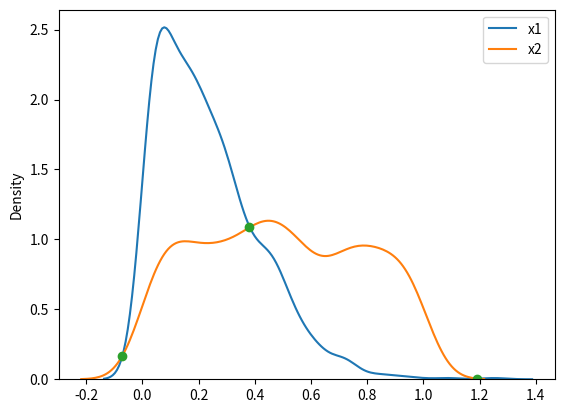

This figure's Python source:
#import
import numpy as np
from scipy.stats import gaussian_kde
import matplotlib.pyplot as plt
import seaborn as sns


#def
def calculate_intersection(x1, x2):
    #estimate kernel density
    kde1 = gaussian_kde(x1)  #, bw_method=0.5)
    kde2 = gaussian_kde(x2)  #, bw_method=0.5)

    #generate the data
    xmin = min(x1.min(), x2.min())
    xmax = max(x1.max(), x2.max())
    dx = 0.2 * (xmax - xmin)
    xmin -= dx
    xmax += dx
    data = np.linspace(xmin, xmax, size)

    #get density with data
    kde1_x = kde1(data)
    kde2_x = kde2(data)

    #calculate intersect
    idx = np.argwhere(np.diff(np.sign(kde1_x - kde2_x))).flatten()
    x, y = data[idx], kde2_x[idx]
    return x, y


if __name__ == '__main__':
    #parameters
    size = 1000

    #generate distribution
    x1 = np.abs(np.random.normal(loc=0, scale=0.3, size=size))
    x2 = np.random.rand(size)

    #get intersection
    x, y = calculate_intersection(x1=x1, x2=x2)

    #plot
    sns.kdeplot(x1, label='x1')
    sns.kdeplot(x2, label='x2')
    plt.plot(x, y, 'o')
    plt.legend()
    plt.show()
